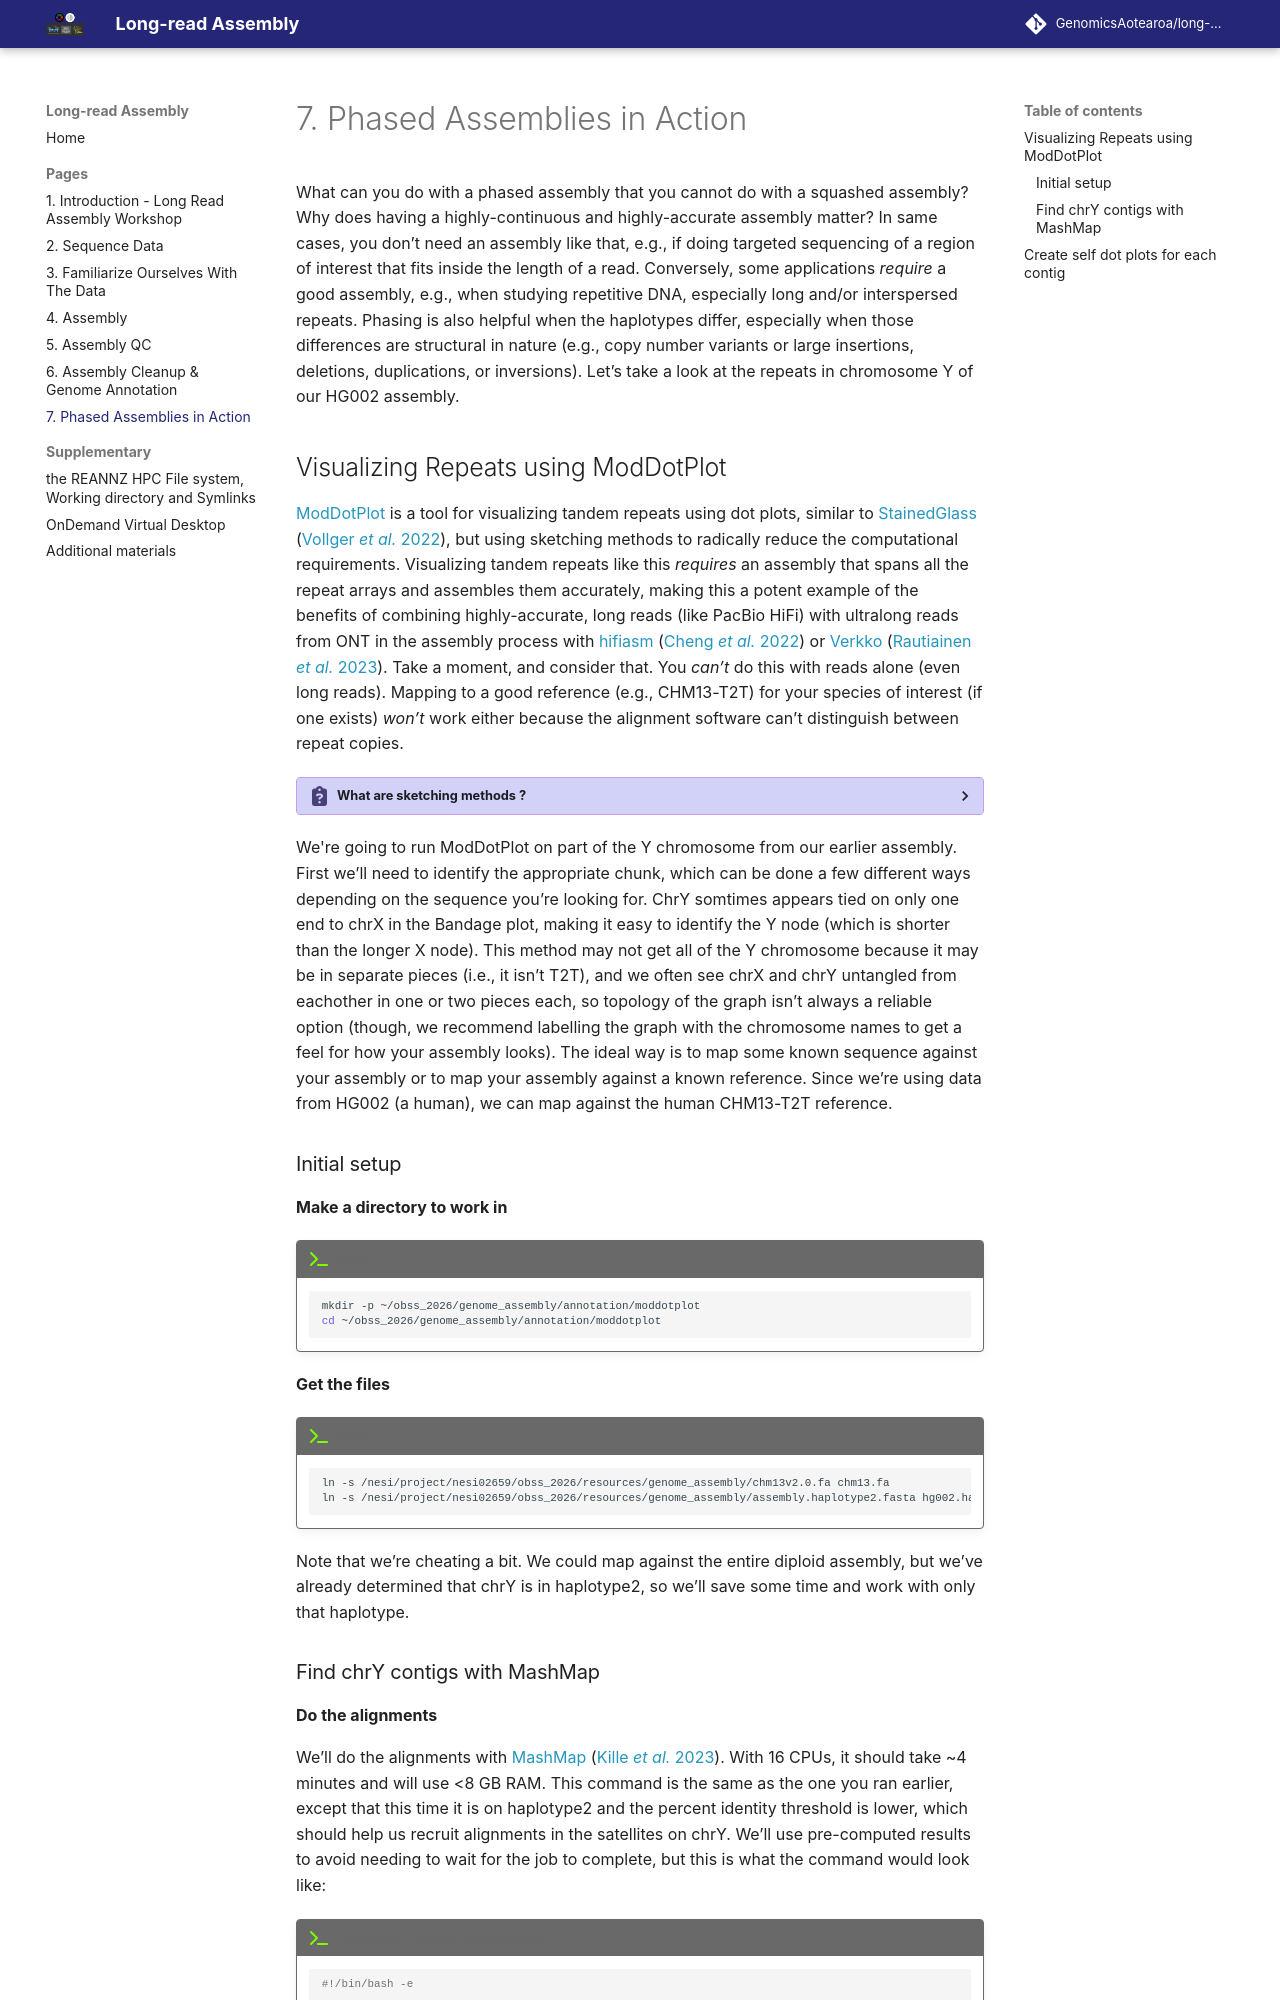

repository: otagobioinformaticsspringschool/long-read-assembly · page: pages/6_phased_assemblies_in_action/index.html · generator: mkdocs

# 7. Phased Assemblies in Action

What can you do with a phased assembly that you cannot do with a squashed
assembly? Why does having a highly-continuous and highly-accurate assembly
matter? In same cases, you don&rsquo;t need an assembly like that, e.g., if
doing targeted sequencing of a region of interest that fits inside the length
of a read. Conversely, some applications _require_ a good assembly, e.g., when
studying repetitive DNA, especially long and/or interspersed repeats. Phasing
is also helpful when the haplotypes differ, especially when those differences
are structural in nature (e.g., copy number variants or large insertions,
deletions, duplications, or inversions). Let&rsquo;s take a look at the repeats
in chromosome Y of our HG002 assembly.

## Visualizing Repeats using ModDotPlot

[ModDotPlot](https://github.com/marbl/ModDotPlot) <!--([Sweeten _et al._ 2023](https://doi.org/##############))-->
is a tool for visualizing tandem repeats using dot plots, similar to
[StainedGlass](https://github.com/vollgerlab/StainedGlass)
([Vollger _et al._ 2022](https://doi.org/10.1093/bioinformatics/btac018)), but
using sketching methods to radically reduce the computational requirements.
Visualizing tandem repeats like this _requires_ an assembly that spans all the
repeat arrays and assembles them accurately, making this a potent example of
the benefits of combining highly-accurate, long reads (like PacBio HiFi) with
ultralong reads from ONT in the assembly process with
[hifiasm](https://github.com/chhylp123/hifiasm)
([Cheng _et al._ 2022](https://doi.org/10.1038/s41587-022-01261-x)) or
[Verkko](https://github.com/marbl/verkko)
([Rautiainen _et al._ 2023](https://doi.org/10.1038/s41587-023-01662-6)). Take
a moment, and consider that. You _can&rsquo;t_ do this with reads alone (even
long reads). Mapping to a good reference (e.g., CHM13-T2T) for your species of
interest (if one exists) _won&rsquo;t_ work either because the alignment
software can&rsquo;t distinguish between repeat copies.

??? clipboard-question "What are sketching methods ?"

    Sketching is a technique to create reduced-representations
    of a sequence. The most widely-known option for sketching is probably
    minimizers, made particularly popular with tools like
    <a href="https://lh3.github.io/minimap2">minimap2</a>
    (<a href="https://doi.org/10.1093/bioinformatics/bty191">Li 2018</a>),
    which applies minimizers to the alignment problem. We discussed
    minimizers earlier when running MashMap. The minimizer for any given
    window is the lexicographically smallest canonical k-mer. Several
    variants to minimizers exist, e.g., syncmers, minmers, and modimizers,
    the latter of which is used in ModDotPlot. Each sketching method has
    different properties depending on how they select the subsequence used
    to represent a larger area, whether they allow overlaps, whether a
    certain density of representative sequences is enforced in any given
    window, whether the neighboring windows are dependent on eachother, etc.
    In general, the representative sequences are found by sliding along the
    sequence and selecting a representative subsequence in the given window.

    Many other tools use sketching in some way, here are a few examples:

    - <a href="https://github.com/marbl/Mash">Mash</a> (<a href="https://doi.org/10.1186/s13059-016-0997-x">Ondov <em>et al.</em> 2016</a>)
    - <a href="https://github.com/marbl/MashMap">MashMap</a> (<a href="https://doi.org/10.1101/2023.05.16.540882">Kille <em>et al.</em> 2023</a>)
    -  <a href="https://github.com/maickrau/MBG">MBG</a> (<a href="https://doi.org/10.1093/bioinformatics/btab004">Rautiainen &amp; Marschall 2021</a>)
                <strong>
                    &lt;-- Used in
                    <a href="https://github.com/marbl/verkko">Verkko</a></strong>
                    (<a href="https://doi.org/10.1038/s41587-023-01662-6">Rautiainen <em>et al.</em> 2023</a>)!

    - <a href="https://github.com/chhylp123/hifiasm">hifiasm</a> (<a href="https://doi.org/10.1038/s41587-022-01261-x">Cheng <em>et al.</em> 2022</a>)

We're going to run ModDotPlot on part of the Y chromosome from our
earlier assembly. First we&rsquo;ll need to identify the appropriate chunk,
which can be done a few different ways depending on the sequence you&rsquo;re
looking for. ChrY somtimes appears tied on only one end to chrX in the Bandage
plot, making it easy to identify the Y node (which is shorter than the longer X
node). This method may not get all of the Y chromosome because it may be in
separate pieces (i.e., it isn&rsquo;t T2T), and we often see chrX and chrY
untangled from eachother in one or two pieces each, so topology of the graph
isn&rsquo;t always a reliable option (though, we recommend labelling the graph
with the chromosome names to get a feel for how your assembly looks). The ideal
way is to map some known sequence against your assembly or to map your assembly
against a known reference. Since we&rsquo;re using data from HG002 (a human), we
can map against the human CHM13-T2T reference.
